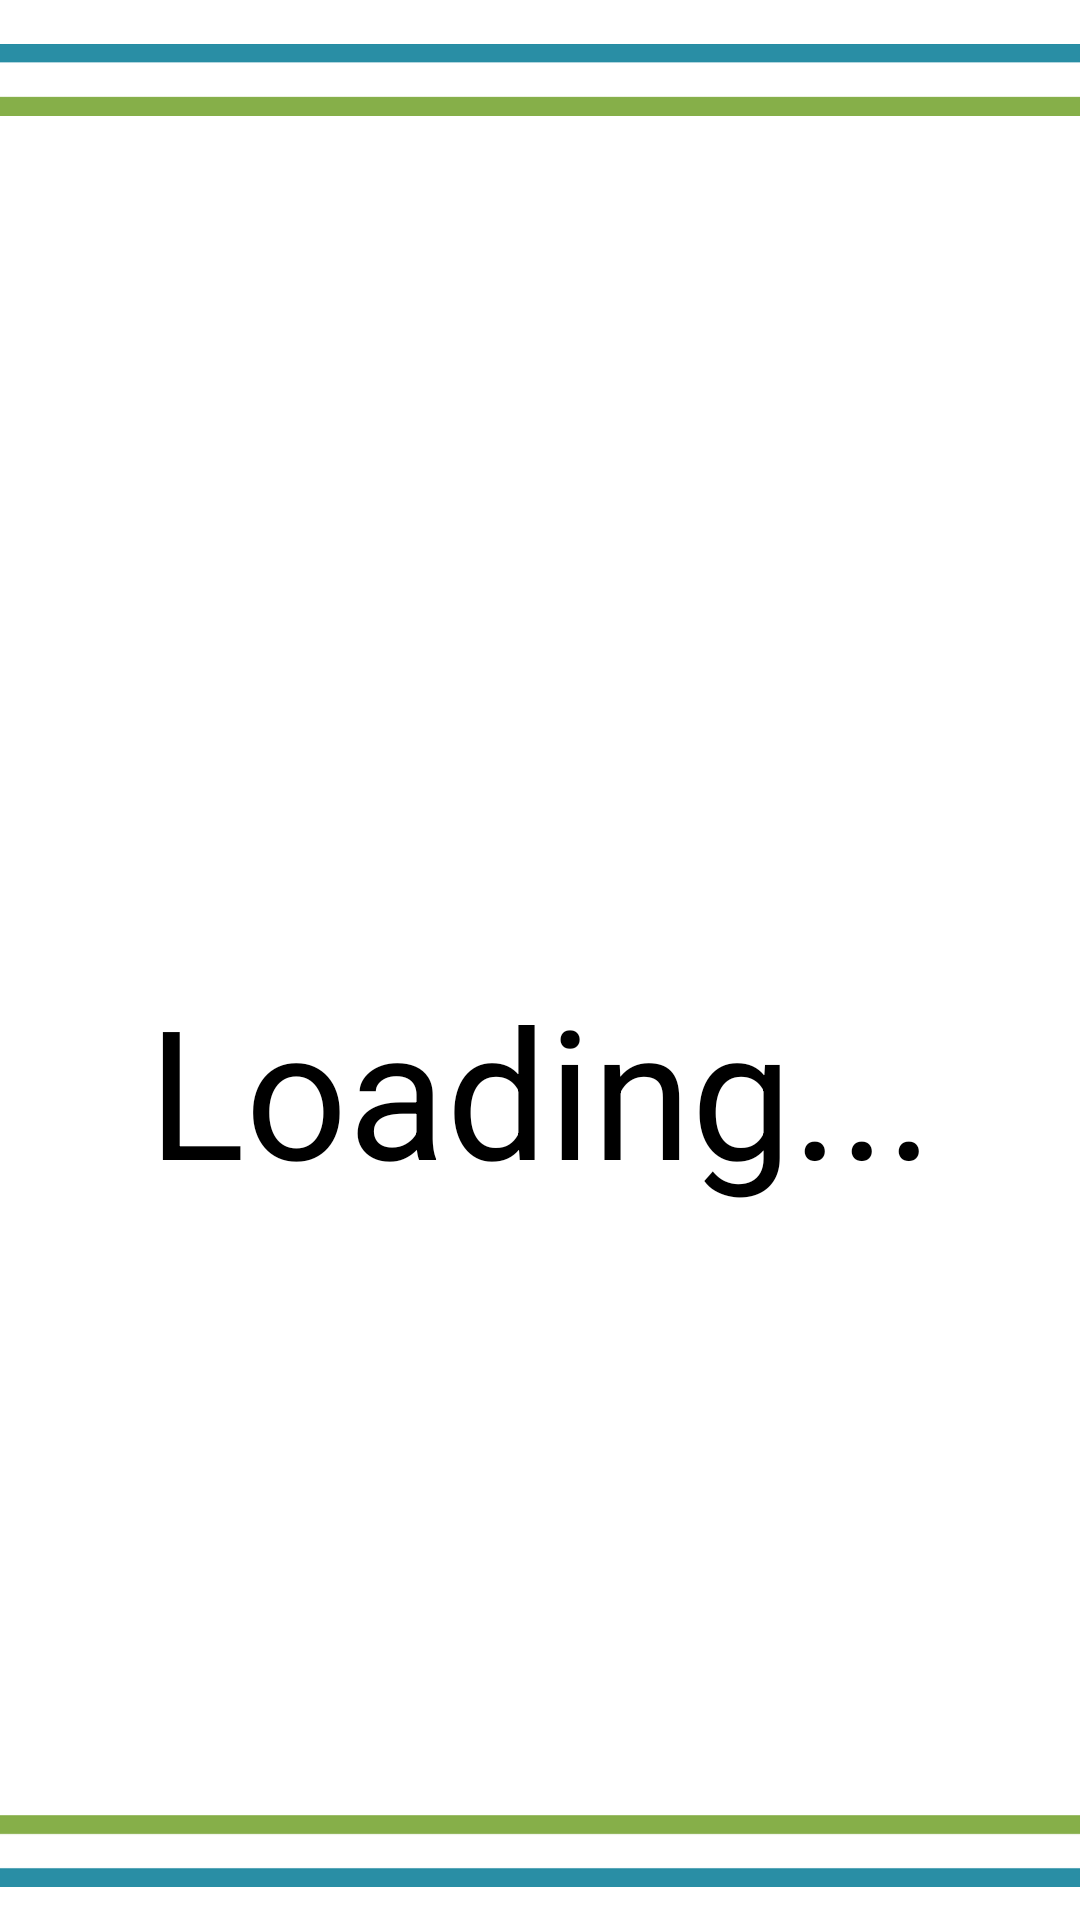

The Android layout XML behind this screen, and the referenced resources:
<!-- AndroidManifest.xml: application theme Theme.XBCAD_POE -->
<!-- res/layout/student_view_project.xml -->
<?xml version="1.0" encoding="utf-8"?>
<RelativeLayout xmlns:android="http://schemas.android.com/apk/res/android"
    xmlns:tools="http://schemas.android.com/tools"
    android:layout_width="match_parent"
    android:layout_height="match_parent"
    xmlns:app="http://schemas.android.com/apk/res-auto"
    tools:context=".ProjectDescription"
    android:background="@color/white">

    <ImageView
        android:id="@+id/imageView3"
        android:layout_width="414dp"
        android:layout_height="53dp"
        android:layout_alignParentTop="true"
        android:layout_centerHorizontal="true"
        android:src="@drawable/_top" />

    <ScrollView
        android:id="@+id/scrollView"
        android:layout_width="405dp"
        android:layout_height="612dp"
        android:layout_below="@+id/imageView3"
        android:layout_centerHorizontal="true"
        android:layout_marginTop="0dp">

        <LinearLayout
            android:id="@+id/LinearLayoutId2"
            android:layout_width="match_parent"
            android:layout_height="wrap_content"
            android:orientation="vertical">

            <TextView
                android:id="@+id/textViewProjectName"
                android:layout_width="380dp"
                android:layout_height="wrap_content"
                android:layout_centerHorizontal="true"
                android:layout_gravity="center"
                android:layout_marginTop="270dp"
                android:text="Loading..."
                android:textAlignment="center"
                android:textColor="@color/black"
                android:textSize="60sp" />


        </LinearLayout>

    </ScrollView>

    <ImageView
        android:id="@+id/imageView6"
        android:layout_width="410dp"
        android:layout_height="46dp"
        android:layout_alignParentBottom="true"
        android:layout_centerHorizontal="true"
        android:src="@drawable/_bottom" />

</RelativeLayout>
<!-- resources referenced by this layout -->
<resources>
  <color name="black">#FF000000</color>
  <color name="white">#FFFFFFFF</color>
  <!-- drawable _bottom: png bitmap (drawable, 2267 bytes) -->
  <!-- drawable _top: png bitmap (drawable, 2268 bytes) -->
  <style name="Theme.XBCAD_POE" parent="Base.Theme.XBCAD_POE" />
  <style name="Base.Theme.XBCAD_POE" parent="Theme.Material3.DayNight.NoActionBar">
          
          
      </style>
</resources>
